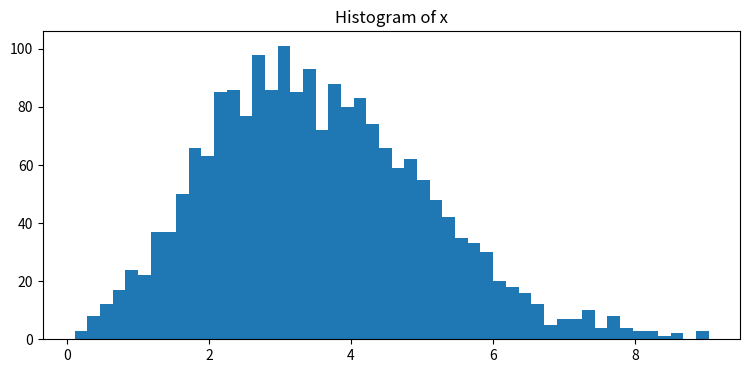
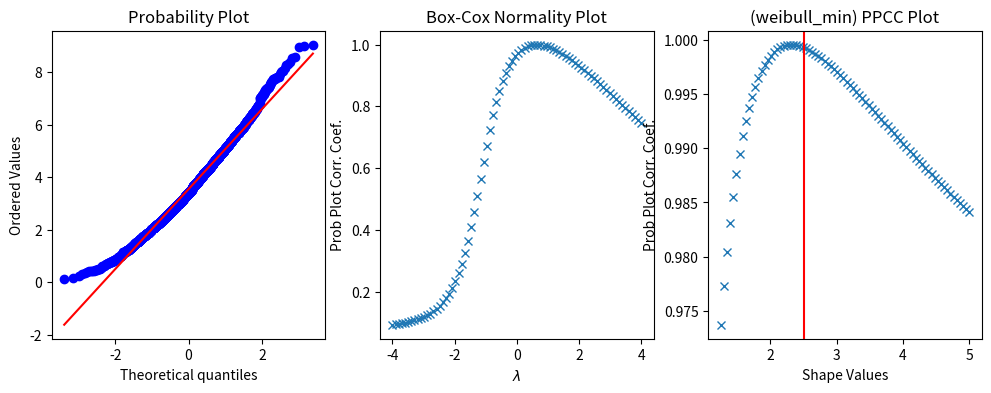

Here is the Python script that generated these plots, in order:
import numpy as np
from scipy import stats
import matplotlib.pyplot as plt
rng = np.random.default_rng()
c = 2.5
x = stats.weibull_min.rvs(c, scale=4, size=2000, random_state=rng)

fig1, ax = plt.subplots(figsize=(9, 4))
ax.hist(x, bins=50)
ax.set_title('Histogram of x')
plt.show()

fig2 = plt.figure(figsize=(12, 4))
ax1 = fig2.add_subplot(1, 3, 1)
ax2 = fig2.add_subplot(1, 3, 2)
ax3 = fig2.add_subplot(1, 3, 3)
res = stats.probplot(x, plot=ax1)
res = stats.boxcox_normplot(x, -4, 4, plot=ax2)
res = stats.ppcc_plot(x, c/2, 2*c, dist='weibull_min', plot=ax3)
ax3.axvline(c, color='r')
plt.show()